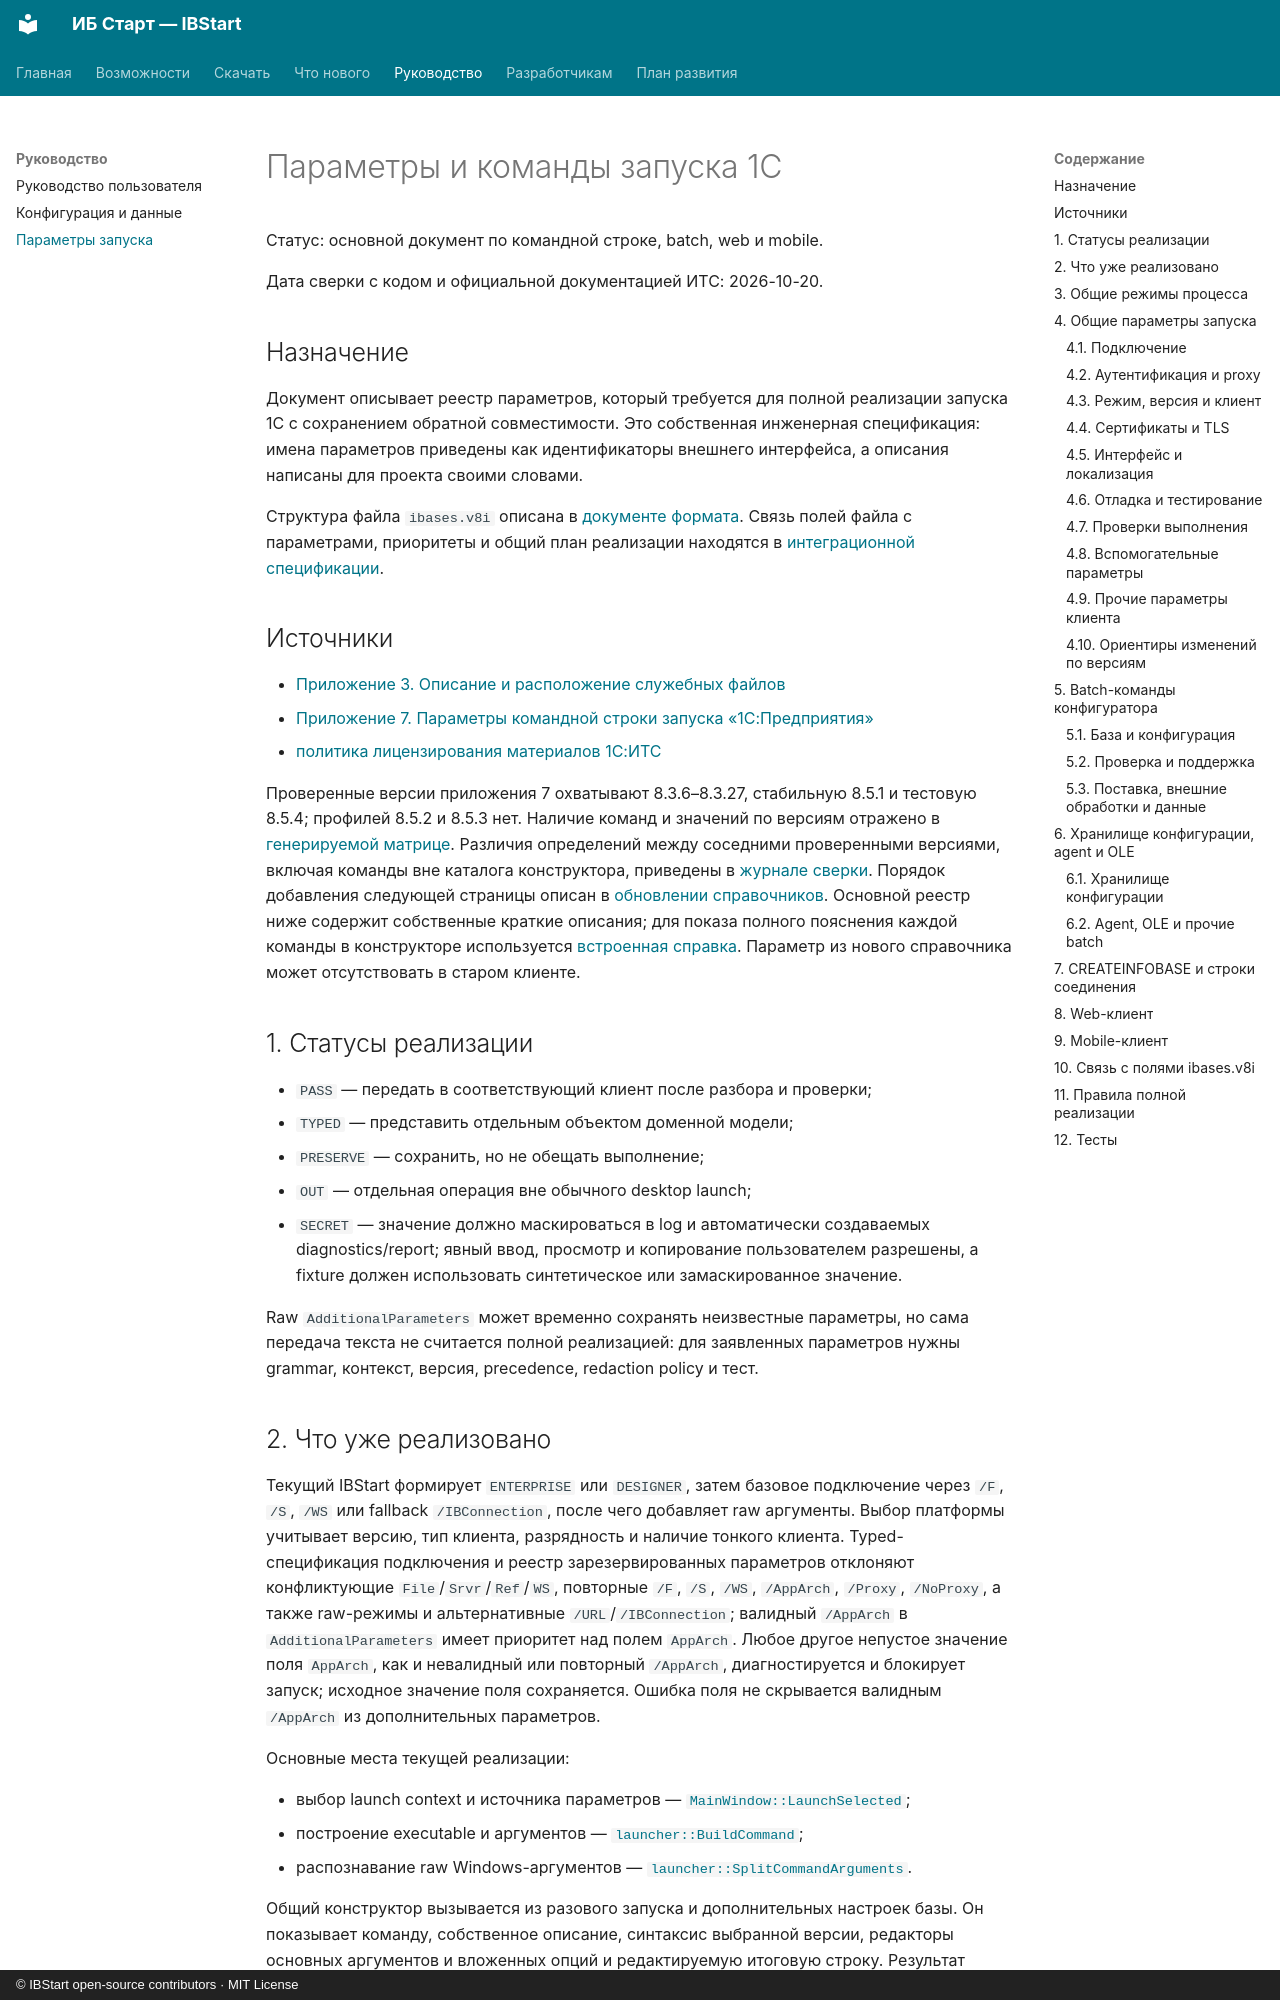

repository: ant-m13/ibstart · page: launch-parameters/index.html · generator: mkdocs · copyright: © IBStart open-source contributors · MIT License

# Параметры и команды запуска 1С

Статус: основной документ по командной строке, batch, web и mobile.

Дата сверки с кодом и официальной документацией ИТС: 2026-10-20.

## Назначение

Документ описывает реестр параметров, который требуется для полной реализации
запуска 1С с сохранением обратной совместимости. Это собственная инженерная
спецификация: имена параметров приведены как идентификаторы внешнего интерфейса,
а описания написаны для проекта своими словами.

Структура файла `ibases.v8i` описана в
[документе формата](ibases-format.md). Связь полей файла с параметрами,
приоритеты и общий план реализации находятся в
[интеграционной спецификации](ibases-launch-spec.md).

## Источники

- [Приложение 3. Описание и расположение служебных файлов](https://its.1c.ru/db/v8326doc/content/109/hdoc)
- [Приложение 7. Параметры командной строки запуска «1С:Предприятия»](https://its.1c.ru/db/v8326doc/content/113/hdoc)
- [политика лицензирования материалов 1С:ИТС](1c-license-compliance.md)

Проверенные версии приложения 7 охватывают 8.3.6–8.3.27, стабильную
8.5.1 и тестовую 8.5.4; профилей 8.5.2 и 8.5.3 нет. Наличие команд и значений
по версиям отражено в [генерируемой матрице](launch-parameter-versions.md).
Различия определений между соседними проверенными версиями, включая команды
вне каталога конструктора, приведены в [журнале сверки](1c-reference-versions.md).
Порядок добавления следующей страницы описан в
[обновлении справочников](maintaining-1c-reference.md).
Основной реестр ниже содержит собственные краткие описания; для показа полного
пояснения каждой команды в конструкторе используется
[встроенная справка](configuration.md).
Параметр из нового справочника может отсутствовать в старом клиенте.

## 1. Статусы реализации

- `PASS` — передать в соответствующий клиент после разбора и проверки;
- `TYPED` — представить отдельным объектом доменной модели;
- `PRESERVE` — сохранить, но не обещать выполнение;
- `OUT` — отдельная операция вне обычного desktop launch;
- `SECRET` — значение должно маскироваться в log и автоматически создаваемых
  diagnostics/report; явный ввод, просмотр и копирование пользователем
  разрешены, а fixture должен использовать синтетическое или замаскированное
  значение.

Raw `AdditionalParameters` может временно сохранять неизвестные параметры, но
сама передача текста не считается полной реализацией: для заявленных параметров
нужны grammar, контекст, версия, precedence, redaction policy и тест.
